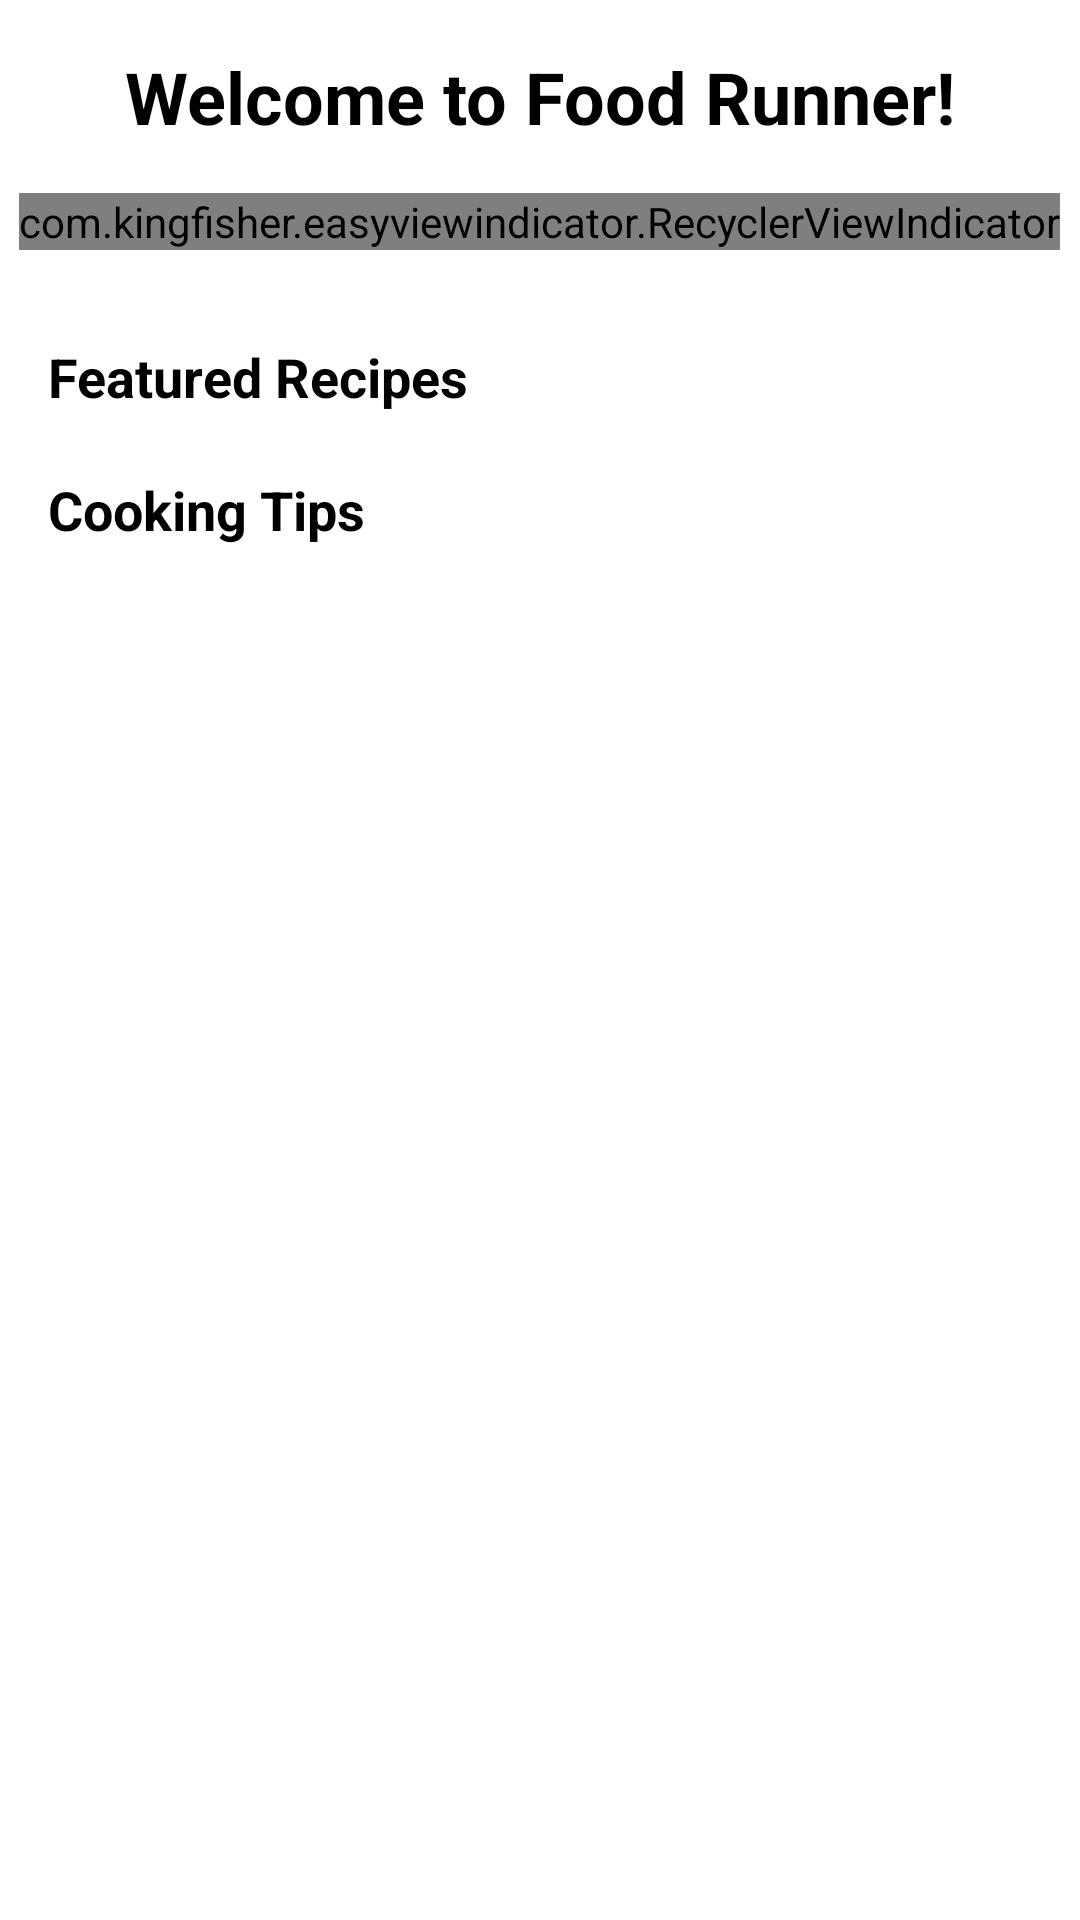

Layout XML and referenced resources for this Android screen:
<!-- AndroidManifest.xml: application theme AppTheme -->
<!-- res/layout/fragment_food_home.xml -->
<?xml version="1.0" encoding="utf-8"?>
<androidx.core.widget.NestedScrollView
    xmlns:android="http://schemas.android.com/apk/res/android"
    xmlns:tools="http://schemas.android.com/tools"
    android:layout_width="match_parent"
    android:layout_height="wrap_content"
    xmlns:app="http://schemas.android.com/apk/res-auto">

    <LinearLayout
        android:layout_width="match_parent"
        android:layout_height="wrap_content"
        android:orientation="vertical">

        <TextView
            android:id="@+id/textViewWelcome"
            android:layout_width="match_parent"
            android:layout_height="wrap_content"
            android:layout_marginTop="16dp"
            android:layout_marginHorizontal="16dp"
            android:text="@string/welcome_message"
            android:textAlignment="center"
            android:textColor="#000000"
            android:textSize="24sp"
            android:textStyle="bold" />

        <RelativeLayout
            android:layout_width="match_parent"
            android:layout_height="wrap_content"
            android:layout_marginTop="16dp">

            <androidx.recyclerview.widget.RecyclerView
                android:id="@+id/sliderRv"
                android:layout_width="match_parent"
                android:layout_height="wrap_content"
                android:overScrollMode="never"
                android:nestedScrollingEnabled="false"/>

            <com.kingfisher.easyviewindicator.RecyclerViewIndicator
                android:id="@+id/recyclerViewIndicator"
                android:layout_width="wrap_content"
                android:layout_height="wrap_content"
                android:layout_centerHorizontal="true"
                android:layout_marginBottom="10dp"
                app:avi_drawable="@drawable/selected_golden_indicator"
                app:avi_drawable_unselected="@drawable/unselected_gray_indicator"
                app:avi_animation_enable="false"
                app:avi_height="10dp"
                app:avi_margin="3dp"
                app:avi_width="10dp"
                android:layout_below="@id/sliderRv">

            </com.kingfisher.easyviewindicator.RecyclerViewIndicator>

        </RelativeLayout>


        <TextView
            android:id="@+id/textViewFeatured"
            android:layout_width="match_parent"
            android:layout_height="wrap_content"
            android:layout_marginTop="20dp"
            android:text="Featured Recipes"
            android:textAlignment="textStart"
            android:layout_marginStart="16dp"
            android:textSize="18sp"
            android:textColor="#000000"
            android:textStyle="bold" />


        <androidx.recyclerview.widget.RecyclerView
            android:id="@+id/featureRecipeRv"
            android:layout_width="match_parent"
            android:layout_height="wrap_content" />


        <TextView
            android:layout_width="match_parent"
            android:layout_height="wrap_content"
            android:layout_marginTop="20dp"
            android:text="Cooking Tips"
            android:textAlignment="textStart"
            android:layout_marginStart="16dp"
            android:textSize="18sp"
            android:textColor="#000000"
            android:textStyle="bold" />

        <androidx.recyclerview.widget.RecyclerView
            android:id="@+id/cookingTipsRv"
            android:layout_width="match_parent"
            android:layout_height="wrap_content" />

    </LinearLayout>


</androidx.core.widget.NestedScrollView>
<!-- resources referenced by this layout -->
<resources>
  <!-- drawable selected_golden_indicator (drawable) -->
  <?xml version="1.0" encoding="utf-8"?>
  <shape xmlns:android="http://schemas.android.com/apk/res/android"
      android:shape="oval">
  
      <solid android:color="@color/colorPrimaryLight"/>
  
  </shape>
  <string name="welcome_message">Welcome to Food Runner!</string>
  <style name="AppTheme" parent="Theme.MaterialComponents.Light.NoActionBar">
          
          <item name="colorPrimary">@color/colorPrimary</item>
          <item name="colorPrimaryDark">@color/colorPrimaryDark</item>
          <item name="colorAccent">@color/colorPrimaryDark</item>
      </style>
  <!-- not gathered from this repository: default colours our renderer supplied (Android Studio template values) -->
  <color name="colorPrimary">#FF6200EE</color>
  <color name="colorPrimaryDark">#FF3700B3</color>
</resources>
